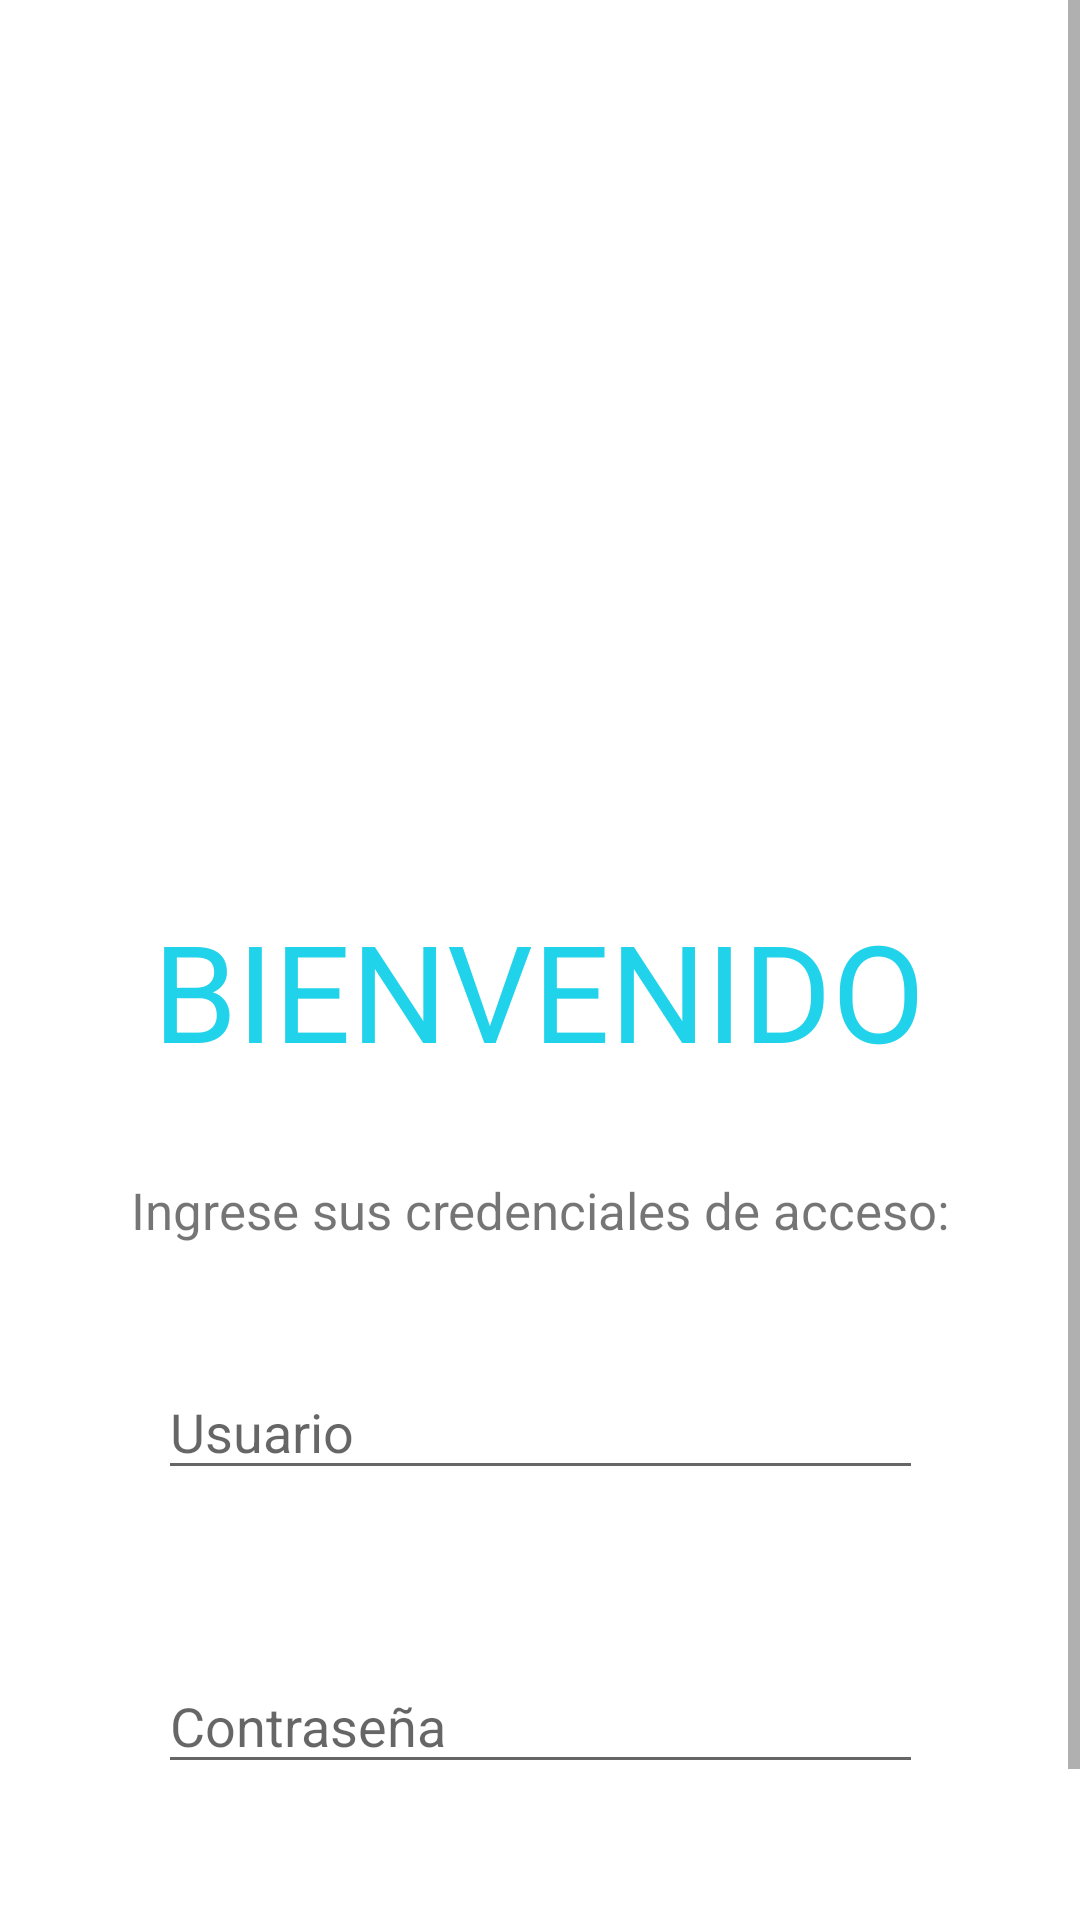

The Android layout XML behind this screen, and the referenced resources:
<!-- AndroidManifest.xml: application theme Theme.PruebaDigipro -->
<!-- res/layout/activity_login.xml -->
<?xml version="1.0" encoding="utf-8"?>
<androidx.constraintlayout.widget.ConstraintLayout xmlns:android="http://schemas.android.com/apk/res/android"
    xmlns:app="http://schemas.android.com/apk/res-auto"
    xmlns:tools="http://schemas.android.com/tools"
    android:layout_width="match_parent"
    android:layout_height="match_parent"
    tools:context=".Login">

    <ScrollView
        android:layout_width="wrap_content"
        android:layout_height="wrap_content">
<androidx.constraintlayout.widget.ConstraintLayout
    android:layout_width="match_parent"
    android:layout_height="match_parent">
    <ImageView
        android:id="@+id/imageView2"
        android:layout_width="339dp"
        android:layout_height="81dp"
        android:layout_marginStart="36dp"
        app:layout_constraintBottom_toTopOf="@+id/textView3"
        app:layout_constraintStart_toStartOf="parent"
        app:layout_constraintTop_toTopOf="parent"
        app:layout_constraintVertical_bias="0.543"
        app:srcCompat="@drawable/user" />

    <EditText
        android:id="@+id/txtUsuario"
        android:layout_width="255dp"
        android:layout_height="42dp"
        android:layout_marginTop="40dp"
        android:hint="Usuario"
        app:layout_constraintEnd_toEndOf="parent"
        app:layout_constraintStart_toStartOf="parent"
        app:layout_constraintTop_toBottomOf="@+id/textView5" />

    <TextView
        android:id="@+id/textView5"
        android:layout_width="wrap_content"
        android:layout_height="wrap_content"
        android:layout_gravity="center"
        android:layout_marginTop="32dp"
        android:gravity="center"
        android:text="Ingrese sus credenciales de acceso:"
        android:textSize="17dp"
        app:layout_constraintEnd_toEndOf="parent"
        app:layout_constraintStart_toStartOf="parent"
        app:layout_constraintTop_toBottomOf="@+id/textView3" />

    <TextView
        android:id="@+id/textView3"
        android:layout_width="wrap_content"
        android:layout_height="wrap_content"
        android:layout_marginTop="300dp"
        android:text="BIENVENIDO"
        android:textColor="#21D3EA"
        android:textSize="45dp"
        app:layout_constraintEnd_toEndOf="parent"
        app:layout_constraintHorizontal_bias="0.496"
        app:layout_constraintStart_toStartOf="parent"
        app:layout_constraintTop_toTopOf="parent" />

    <EditText
        android:id="@+id/txtContraseña"
        android:layout_width="255dp"
        android:layout_height="42dp"
        android:layout_marginTop="56dp"
        android:hint="Contraseña"

        app:layout_constraintEnd_toEndOf="parent"
        app:layout_constraintStart_toStartOf="parent"
        app:layout_constraintTop_toBottomOf="@+id/txtUsuario" />

    <Button
        android:id="@+id/btnConectar"
        style="?android:textAppearanceMedium"
        android:layout_width="160dp"
        android:layout_height="44dp"
        android:layout_marginTop="56dp"
        android:onClick="conectarUsuario"

        android:text="CONECTAR"
        app:layout_constraintEnd_toEndOf="parent"
        app:layout_constraintHorizontal_bias="0.501"
        app:layout_constraintStart_toStartOf="parent"
        app:layout_constraintTop_toBottomOf="@+id/txtContraseña" />
</androidx.constraintlayout.widget.ConstraintLayout>
    </ScrollView>
</androidx.constraintlayout.widget.ConstraintLayout>
<!-- resources referenced by this layout -->
<resources>
  <style name="Theme.PruebaDigipro" parent="Theme.MaterialComponents.DayNight.DarkActionBar">
          
          <item name="colorPrimary">@color/purple_500</item>
          <item name="colorPrimaryVariant">@color/purple_700</item>
          <item name="colorOnPrimary">@color/white</item>
          
          <item name="colorSecondary">@color/teal_200</item>
          <item name="colorSecondaryVariant">@color/teal_700</item>
          <item name="colorOnSecondary">@color/black</item>
          
          <item name="android:statusBarColor" tools:targetApi="l">?attr/colorPrimaryVariant</item>
          
      </style>
  <!-- not gathered from this repository: default colours our renderer supplied (Android Studio template values) -->
  <color name="purple_500">#FF6200EE</color>
  <color name="purple_700">#FF3700B3</color>
  <color name="teal_200">#FF03DAC5</color>
  <color name="teal_700">#FF018786</color>
  <color name="black">#FF000000</color>
  <color name="white">#FFFFFFFF</color>
</resources>
